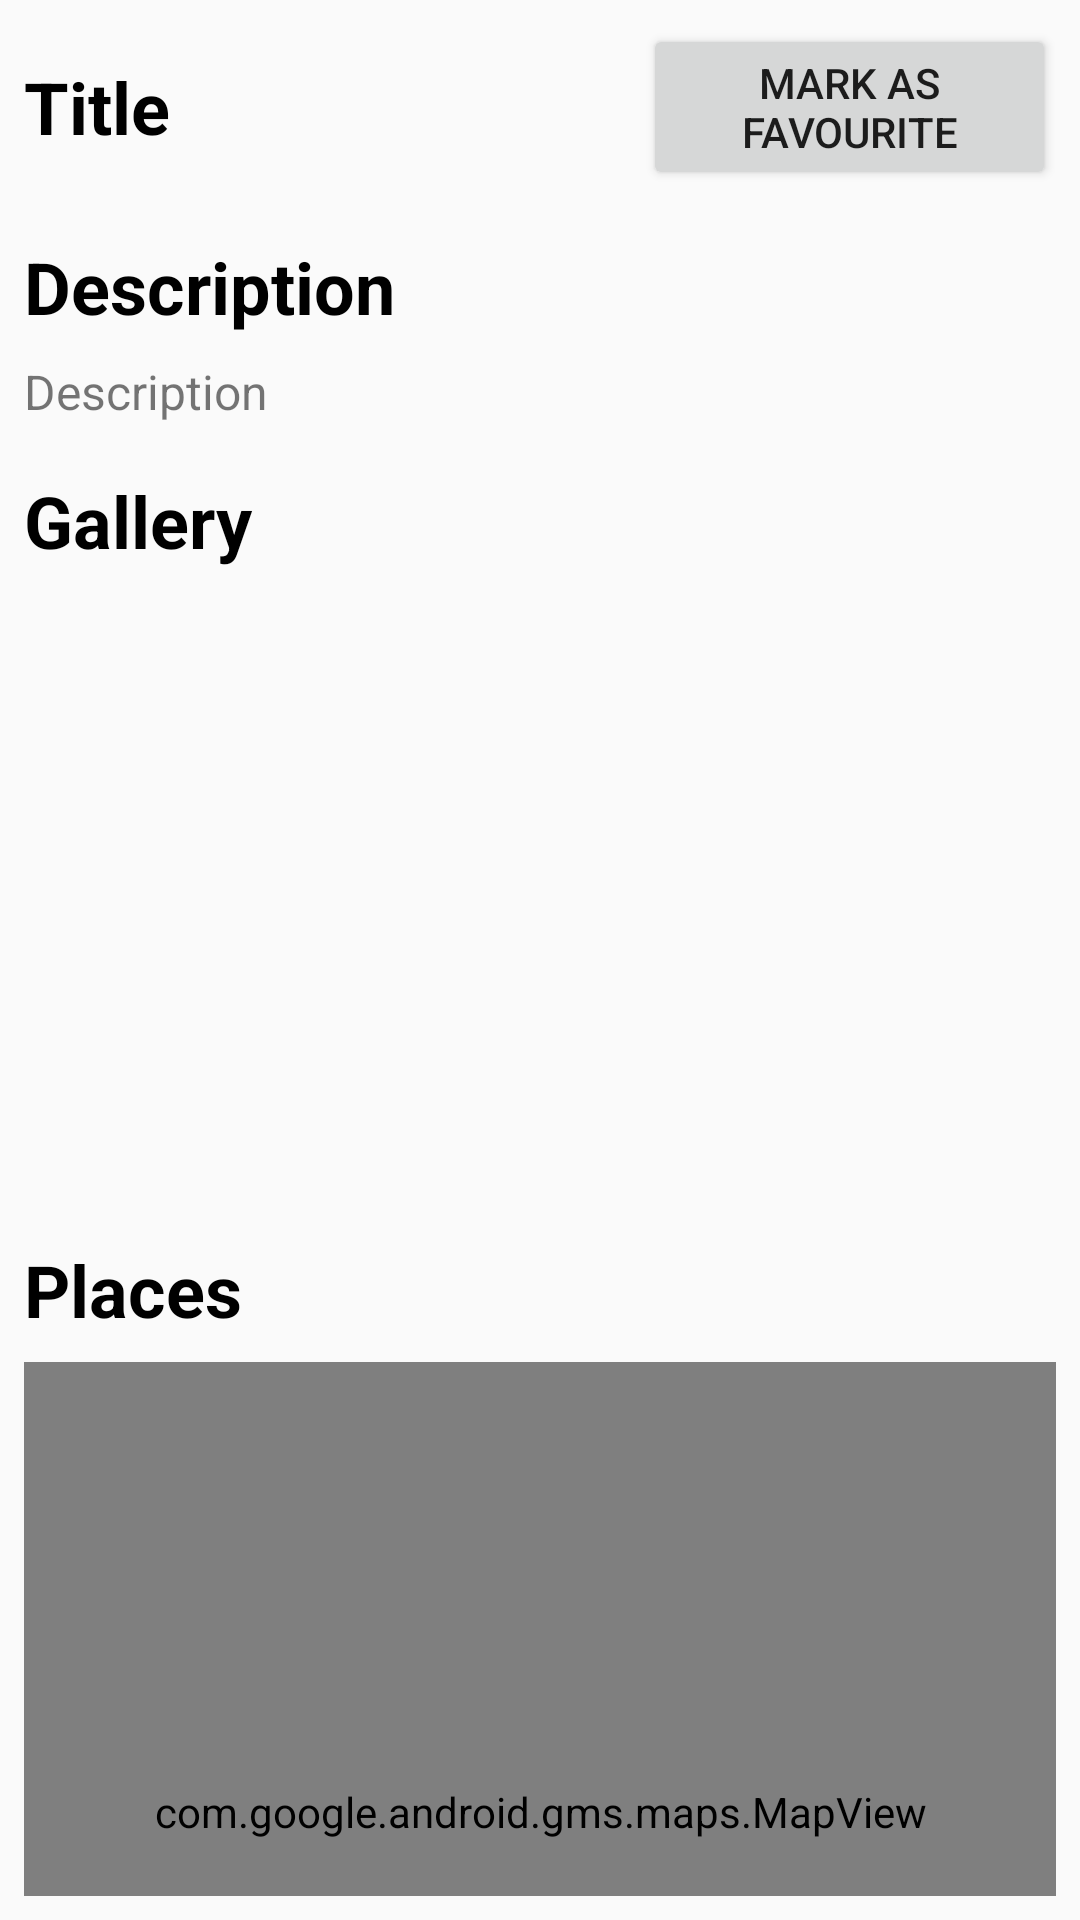

Reconstruct the res/layout file that produces this screen, plus the resources it refers to.
<!-- AndroidManifest.xml: application theme AppTheme -->
<!-- res/layout/activity_trip_detail.xml -->
<?xml version="1.0" encoding="utf-8"?>
<ScrollView xmlns:android="http://schemas.android.com/apk/res/android"
    xmlns:tools="http://schemas.android.com/tools"
    android:layout_width="match_parent"
    android:layout_height="match_parent"
    android:fillViewport="true"
    android:orientation="vertical"
    android:padding="8dp"
    android:scrollbars="none"
    tools:context=".TripDetailActivity">

    <LinearLayout
        android:layout_width="match_parent"
        android:layout_height="wrap_content"
        android:orientation="vertical">

        <LinearLayout
            android:layout_width="match_parent"
            android:layout_height="wrap_content"
            android:gravity="center"
            android:orientation="horizontal"
            android:weightSum="5">

            <TextView
                android:id="@+id/tvTripTitle"
                android:layout_width="0dp"
                android:layout_height="wrap_content"
                android:layout_weight="3"
                android:text="@string/trip_title"
                android:textColor="@android:color/black"
                android:textSize="24sp"
                android:textStyle="bold" />

            <Button
                android:layout_width="0dp"
                android:layout_height="wrap_content"
                android:layout_weight="2"
                android:onClick="markAsFavourite"
                android:text="@string/mark_as_favourite" />
        </LinearLayout>

        <TextView
            android:layout_width="match_parent"
            android:layout_height="wrap_content"
            android:layout_marginTop="16dp"
            android:text="@string/trip_description"
            android:textColor="@android:color/black"
            android:textSize="24sp"
            android:textStyle="bold" />

        <TextView
            android:id="@+id/tvTripDescription"
            android:layout_width="match_parent"
            android:layout_height="wrap_content"
            android:layout_marginTop="8dp"
            android:text="@string/trip_description"
            android:textSize="16sp" />

        <TextView
            android:layout_width="match_parent"
            android:layout_height="wrap_content"
            android:layout_marginTop="16dp"
            android:text="@string/trip_gallery"
            android:textColor="@android:color/black"
            android:textSize="24sp"
            android:textStyle="bold" />

        <android.support.v7.widget.RecyclerView
            android:id="@+id/rvTripGallery"
            android:layout_width="match_parent"
            android:layout_height="200dp"
            android:layout_marginTop="8dp"
            android:scrollbars="vertical" />

        <TextView
            android:layout_width="match_parent"
            android:layout_height="wrap_content"
            android:layout_marginTop="16dp"
            android:text="@string/trip_places"
            android:textColor="@android:color/black"
            android:textSize="24sp"
            android:textStyle="bold" />

        <com.google.android.gms.maps.MapView
            android:id="@+id/mvTripPlaces"
            android:layout_width="match_parent"
            android:layout_height="300dp"
            android:layout_marginTop="8dp" />

    </LinearLayout>
</ScrollView>
<!-- resources referenced by this layout -->
<resources>
  <string name="mark_as_favourite">mark as favourite</string>
  <string name="trip_description">Description</string>
  <string name="trip_gallery">Gallery</string>
  <string name="trip_places">Places</string>
  <string name="trip_title">Title</string>
  <style name="AppTheme" parent="Theme.AppCompat.Light.DarkActionBar">
          
          <item name="colorPrimary">@color/colorPrimary</item>
          <item name="colorPrimaryDark">@color/colorPrimaryDark</item>
          <item name="colorAccent">@color/colorAccent</item>
      </style>
  <color name="colorPrimary">#388e3c</color>
  <color name="colorPrimaryDark">#00600f</color>
  <color name="colorAccent">#fdd835</color>
</resources>
